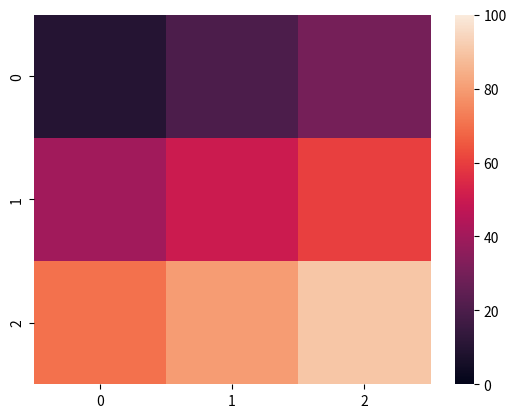

The script that saved this image:
# Draw Heatmap plot with min or max value
# vmin or vmax -> Manually control the color scale 
import seaborn as sns
import matplotlib.pyplot as plt

data = [
    [10, 20, 30],
    [40, 50, 60],
    [70, 80, 90]
]

sns.heatmap(data,vmin=0 , vmax=100)
plt.show()
